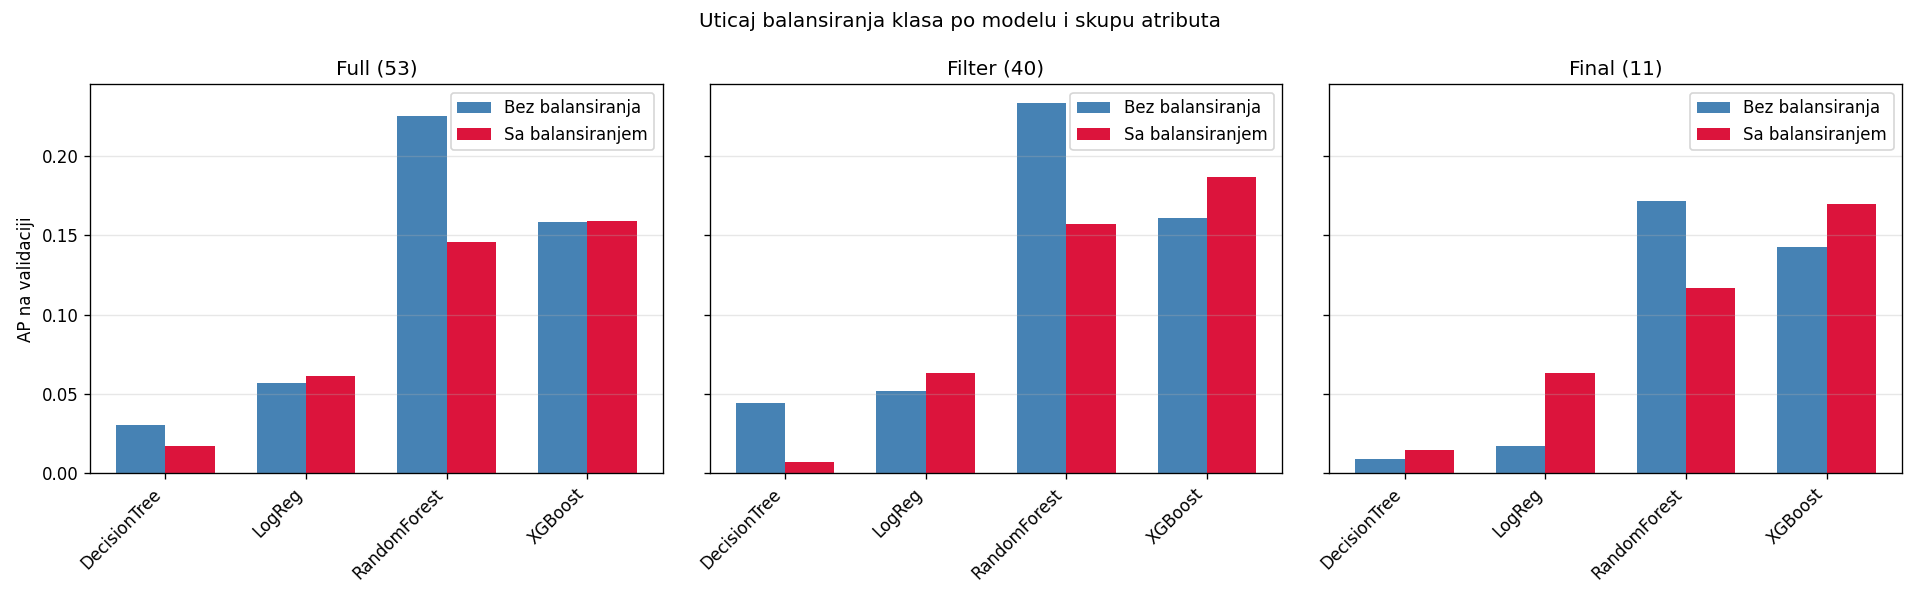

The table this chart was drawn from, first rows:
Skup, Model, da, ne, razlika
Filter (40), DecisionTree, 0.007, 0.0446, -0.0376
Filter (40), LogReg, 0.0629, 0.0517, 0.0112
Filter (40), RandomForest, 0.1569, 0.2332, -0.0763
Filter (40), XGBoost, 0.1868, 0.1608, 0.026
Final (11), DecisionTree, 0.0146, 0.0092, 0.0054
Final (11), LogReg, 0.0631, 0.0172, 0.0459
Final (11), RandomForest, 0.1168, 0.1713, -0.0545
Final (11), XGBoost, 0.1695, 0.1424, 0.0271
Full (53), DecisionTree, 0.0171, 0.0307, -0.0136
Full (53), LogReg, 0.0616, 0.0566, 0.005
Full (53), RandomForest, 0.1454, 0.2248, -0.0794
Full (53), XGBoost, 0.1586, 0.1581, 0.0005
